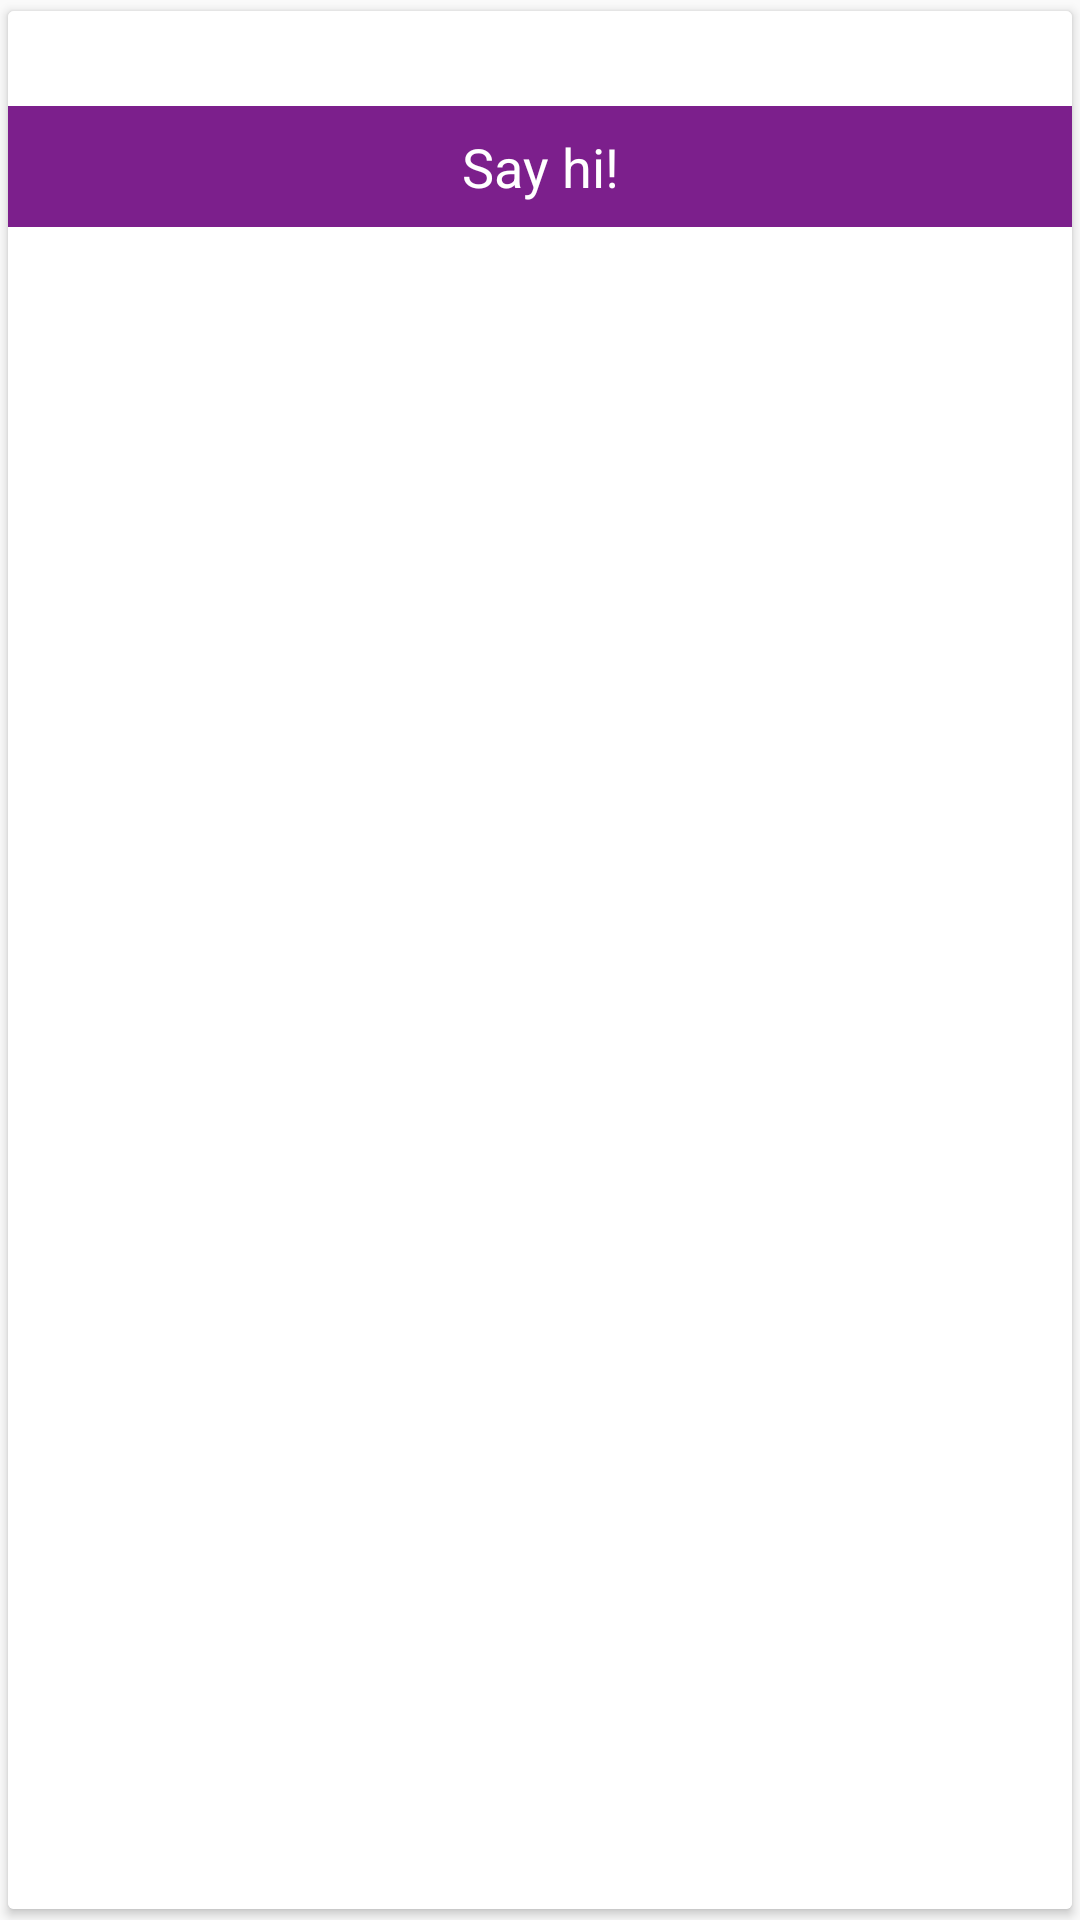

Here is an Android app screen rendered from its layout file. Give the layout XML and the strings, colors and styles it references.
<!-- AndroidManifest.xml: application theme AppTheme -->
<!-- res/layout/activity_adapter.xml -->
<?xml version="1.0" encoding="utf-8"?>
<android.support.v7.widget.CardView xmlns:android="http://schemas.android.com/apk/res/android"
    xmlns:card_view="http://schemas.android.com/apk/res-auto"
    android:id="@+id/card_view"
    android:layout_width="wrap_content"
    android:layout_height="wrap_content"
    card_view:cardUseCompatPadding="true">

    <LinearLayout
        android:layout_width="match_parent"
        android:layout_height="match_parent"
        android:background="@android:color/white"
        android:orientation="vertical">

        <TextView
            android:id="@+id/BookName"
            android:layout_width="match_parent"
            android:layout_height="wrap_content"
            android:padding="5dp"
            android:textColor="@android:color/black"
            android:textSize="16sp" />

        <TextView
            android:id="@+id/chatBtn"
            android:layout_width="match_parent"
            android:layout_height="wrap_content"
            android:layout_alignParentBottom="true"
            android:layout_below="@+id/country_photo"
            android:background="@color/Purple"
            android:gravity="center_horizontal"
            android:paddingBottom="8dp"
            android:paddingTop="8dp"
            android:text="Say hi!"
            android:textColor="#ffffff"
            android:textSize="18sp" />
    </LinearLayout>

</android.support.v7.widget.CardView>
<!-- resources referenced by this layout -->
<resources>
  <color name="Purple">#7C1F8C</color>
  <style name="AppTheme" parent="Theme.AppCompat.Light.DarkActionBar">
          
          <item name="colorPrimary">@color/colorPrimary</item>
          <item name="colorPrimaryDark">@color/colorPrimaryDark</item>
          <item name="colorAccent">@color/colorAccent</item>
      </style>
  <color name="colorPrimary">#9C27B0</color>
  <color name="colorPrimaryDark">#5A1666</color>
  <color name="colorAccent">#9C27B0</color>
</resources>
